Run: headless pygame with SDL's dummy video driver; simulated clock (each Clock.tick advances the game by its frame time, no real sleeping); random seed 0; keys injected as events and as key.get_pressed() state; no mouse input.
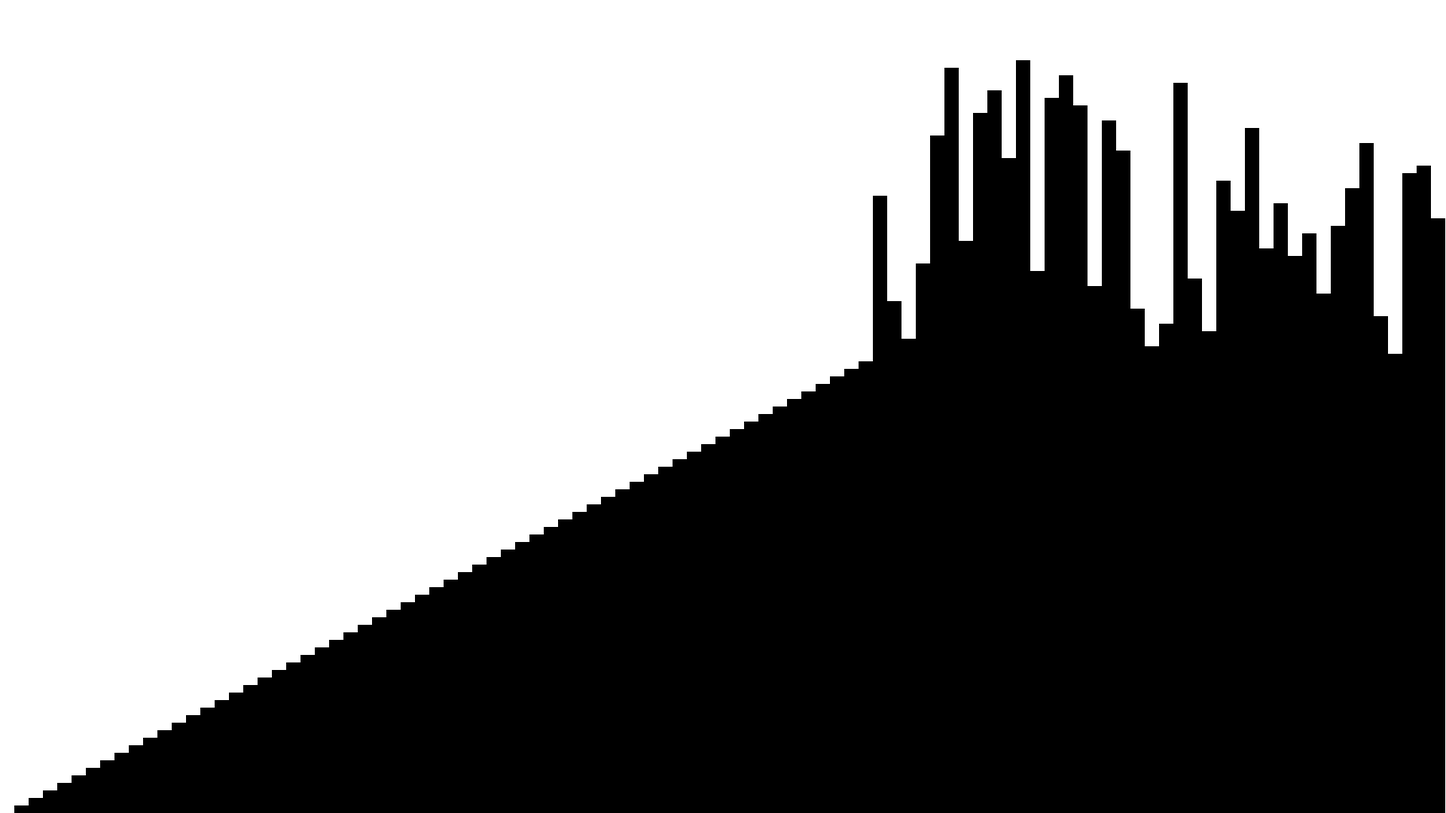
Frame 1 of 4 · flips 1–60 · no input
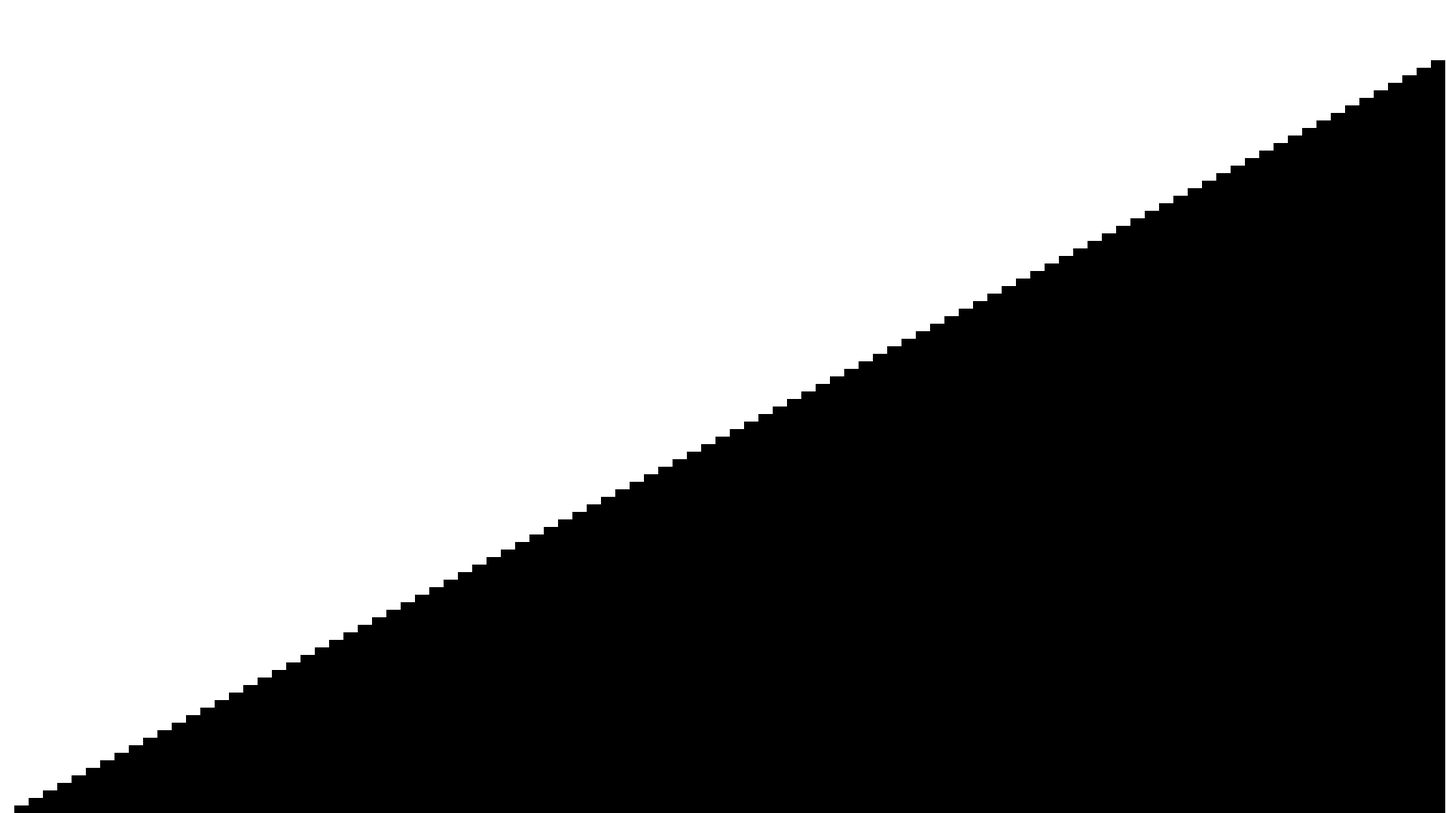
Frame 2 of 4 · flips 61–180 · tapped SPACE, RETURN · held RIGHT (→), D
Frame 3 of 4 · flips 181–300 · held DOWN (↓), S · screen unchanged from frame 2, image omitted
Frame 4 of 4 · flips 301–420 · held LEFT (←), A, UP (↑), W · screen unchanged from frame 3, image omitted

The pygame program that drew these frames:

import sys
import pygame
import random
import time


global window
global height
global width


def random_array(length):
    try:
        length = int(length)
    except:
        print("Value needs to be a integer")
        sys.exit(1)

    if length < 1:
        print("Value needs to be larger than 0")
        sys.exit(1)
    array = [0] * length
    for i in range(length):
        array[i] = i + 1
    for i in range(100):
        random.shuffle(array)
    return array


def draw_array(array):
    global window
    global height
    global width

    v_len = len(array)
    v_max = max(array)
    white = (255, 255, 255)
    black = (0, 0, 0)

    window.fill(white)

    for i, e in enumerate(array):
        w = float(int(width) // v_len)
        h = float((height // v_max) * e)
        x = float((int(width) // v_len) * (i + 1))
        y = float(height - h)
        pygame.draw.rect(window, black, (x, y, w, h))

    return


def selection_sort_ascending(array):
    for i in range(len(array)):
        min_pos = i
        min = array[min_pos]
        for j in range(i + 1, len(array)):
            if array[j] < min:
                min_pos = j
                min = array[min_pos]

        if min_pos != i:
            array[min_pos] = array[i]
            array[i] = min

        draw_array(array)
        pygame.display.update()
        time.sleep(0.05)


def main():
    global window
    global height
    global width

    white = (255, 255, 255)
    array = random_array(100)

    height = 1080
    width = 1920

    pygame.init()
    window = pygame.display.set_mode((width, height))
    pygame.display.set_caption("Visualization of Selection Sort")
    window.fill(white)
    pygame.time.Clock().tick(120)

    while True:
        for event in pygame.event.get():
            if event.type == pygame.QUIT:
                pygame.quit()
                return
            elif event.type == pygame.KEYDOWN:
                if event.key == pygame.K_ESCAPE:
                    pygame.quit()
                    return

        selection_sort_ascending(array)

        draw_array(array)
        pygame.display.update()


if __name__ == '__main__':
    main()
